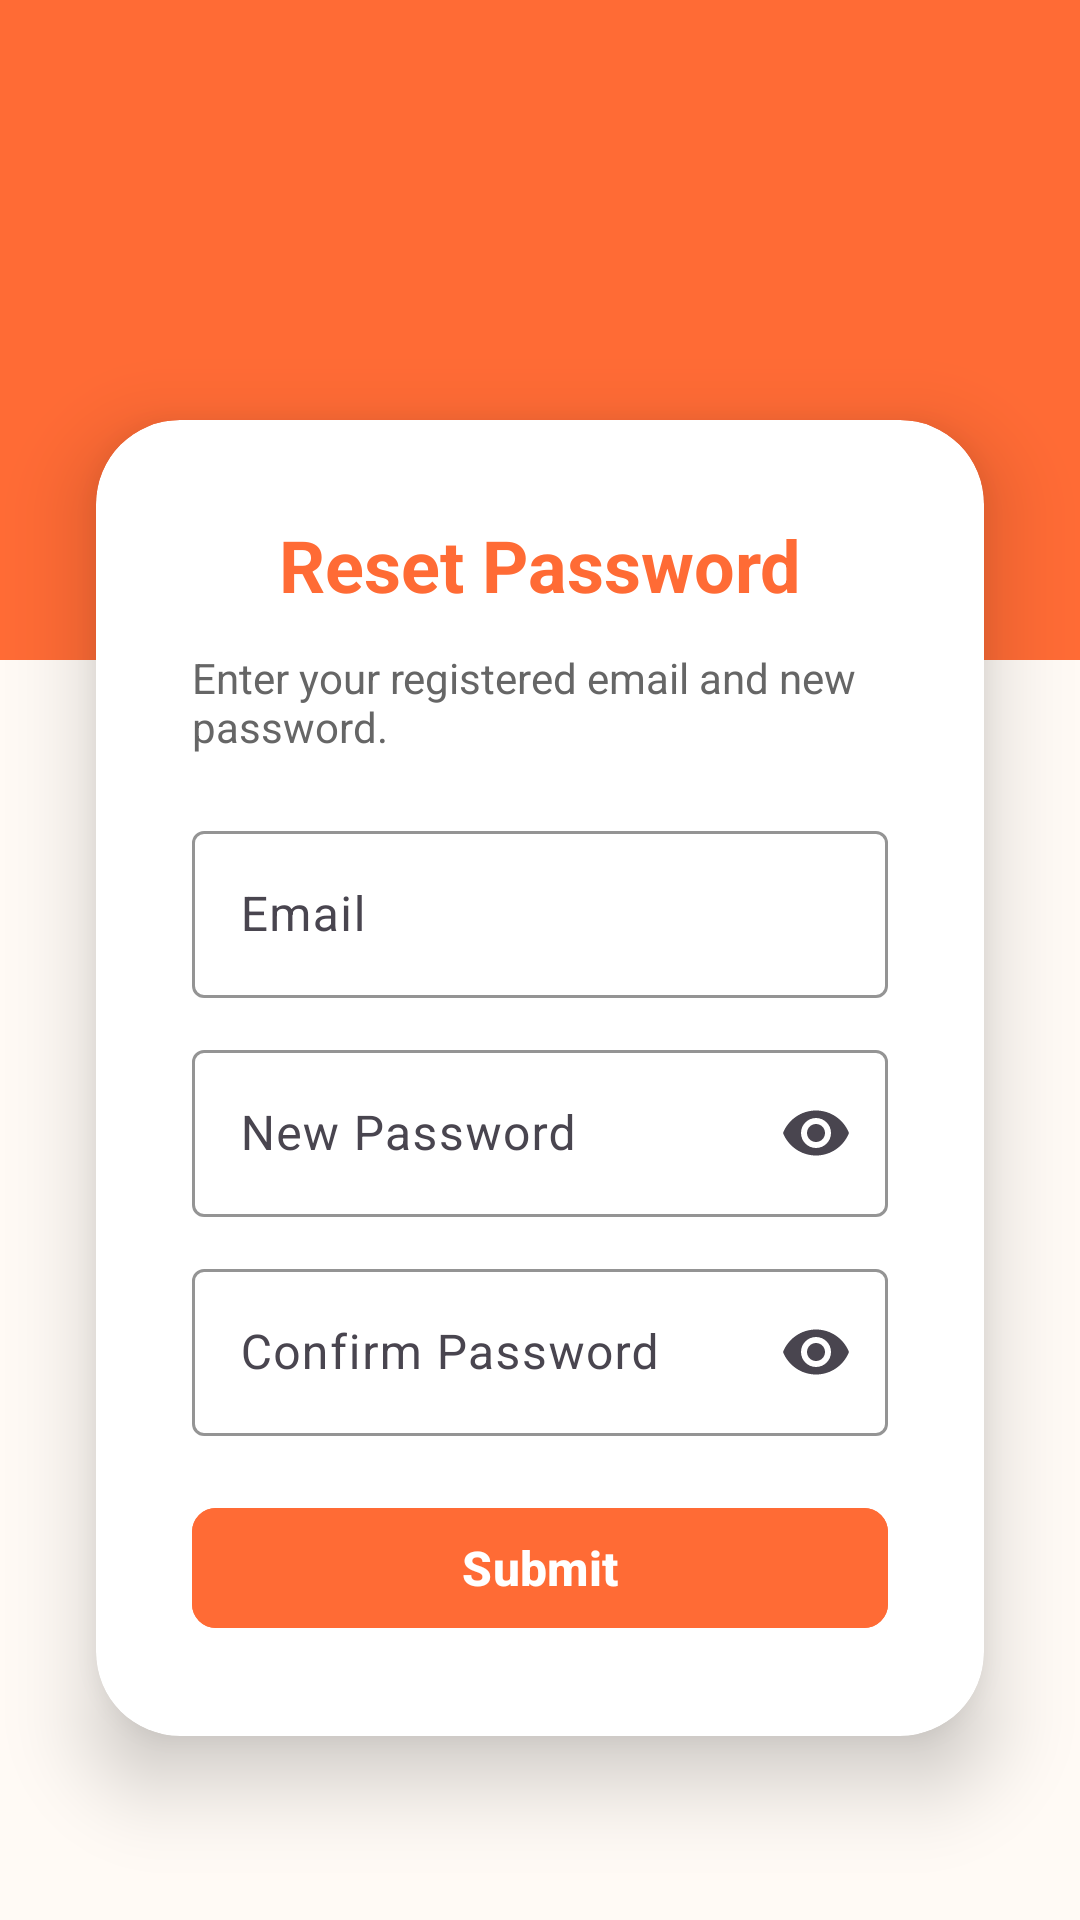

The Android layout XML behind this screen, and the referenced resources:
<!-- AndroidManifest.xml: application theme Theme.RestaurantManagementApplication -->
<!-- res/layout/activity_guest_forgot_password.xml -->
<?xml version="1.0" encoding="utf-8"?>
<RelativeLayout xmlns:android="http://schemas.android.com/apk/res/android"
    xmlns:app="http://schemas.android.com/apk/res-auto"
    android:layout_width="match_parent"
    android:layout_height="match_parent"
    android:background="#FFFAF5">

    <View
        android:layout_width="match_parent"
        android:layout_height="220dp"
        android:background="#FF6B35" />

    <androidx.cardview.widget.CardView
        android:layout_width="match_parent"
        android:layout_height="wrap_content"
        android:layout_marginHorizontal="32dp"
        android:layout_marginTop="140dp"
        app:cardCornerRadius="28dp"
        app:cardElevation="16dp"
        app:cardBackgroundColor="@android:color/white">

        <LinearLayout
            android:layout_width="match_parent"
            android:layout_height="wrap_content"
            android:orientation="vertical"
            android:padding="32dp"
            android:gravity="center_horizontal">

            <TextView
                android:layout_width="wrap_content"
                android:layout_height="wrap_content"
                android:text="Reset Password"
                android:textColor="#FF6B35"
                android:textSize="24sp"
                android:textStyle="bold"
                android:layout_marginBottom="12dp" />

            <TextView
                android:layout_width="wrap_content"
                android:layout_height="wrap_content"
                android:text="Enter your registered email and new password."
                android:textColor="#666666"
                android:textSize="14sp"
                android:layout_marginBottom="20dp" />

            <com.google.android.material.textfield.TextInputLayout
                android:id="@+id/tilEmailForgot"
                style="@style/Widget.Material3.TextInputLayout.OutlinedBox"
                android:layout_width="match_parent"
                android:layout_height="wrap_content"
                android:layout_marginBottom="12dp"
                app:hintTextColor="#FF6B35"
                app:boxStrokeColor="#FF6B35"
                android:hint="Email">

                <com.google.android.material.textfield.TextInputEditText
                    android:id="@+id/etEmailForgot"
                    android:layout_width="match_parent"
                    android:layout_height="wrap_content"
                    android:inputType="textEmailAddress" />
            </com.google.android.material.textfield.TextInputLayout>

            <com.google.android.material.textfield.TextInputLayout
                android:id="@+id/tilNewPassword"
                style="@style/Widget.Material3.TextInputLayout.OutlinedBox"
                android:layout_width="match_parent"
                android:layout_height="wrap_content"
                android:layout_marginBottom="12dp"
                app:endIconMode="password_toggle"
                app:hintTextColor="#FF6B35"
                app:boxStrokeColor="#FF6B35"
                android:hint="New Password">

                <com.google.android.material.textfield.TextInputEditText
                    android:id="@+id/etNewPassword"
                    android:layout_width="match_parent"
                    android:layout_height="wrap_content"
                    android:inputType="textPassword" />
            </com.google.android.material.textfield.TextInputLayout>

            <com.google.android.material.textfield.TextInputLayout
                android:id="@+id/tilConfirmPassword"
                style="@style/Widget.Material3.TextInputLayout.OutlinedBox"
                android:layout_width="match_parent"
                android:layout_height="wrap_content"
                android:layout_marginBottom="20dp"
                app:endIconMode="password_toggle"
                app:hintTextColor="#FF6B35"
                app:boxStrokeColor="#FF6B35"
                android:hint="Confirm Password">

                <com.google.android.material.textfield.TextInputEditText
                    android:id="@+id/etConfirmPassword"
                    android:layout_width="match_parent"
                    android:layout_height="wrap_content"
                    android:inputType="textPassword" />
            </com.google.android.material.textfield.TextInputLayout>

            <com.google.android.material.button.MaterialButton
                android:id="@+id/btnResetPassword"
                android:layout_width="match_parent"
                android:layout_height="wrap_content"
                android:text="Submit"
                android:textAllCaps="false"
                android:textStyle="bold"
                android:textSize="16sp"
                android:backgroundTint="#FF6B35"
                android:textColor="@android:color/white"
                app:cornerRadius="8dp" />

        </LinearLayout>
    </androidx.cardview.widget.CardView>

</RelativeLayout>
<!-- resources referenced by this layout -->
<resources>
  <style name="Theme.RestaurantManagementApplication" parent="Base.Theme.RestaurantManagementApplication" />
  <style name="Base.Theme.RestaurantManagementApplication" parent="Theme.Material3.DayNight.NoActionBar">
      </style>
</resources>
